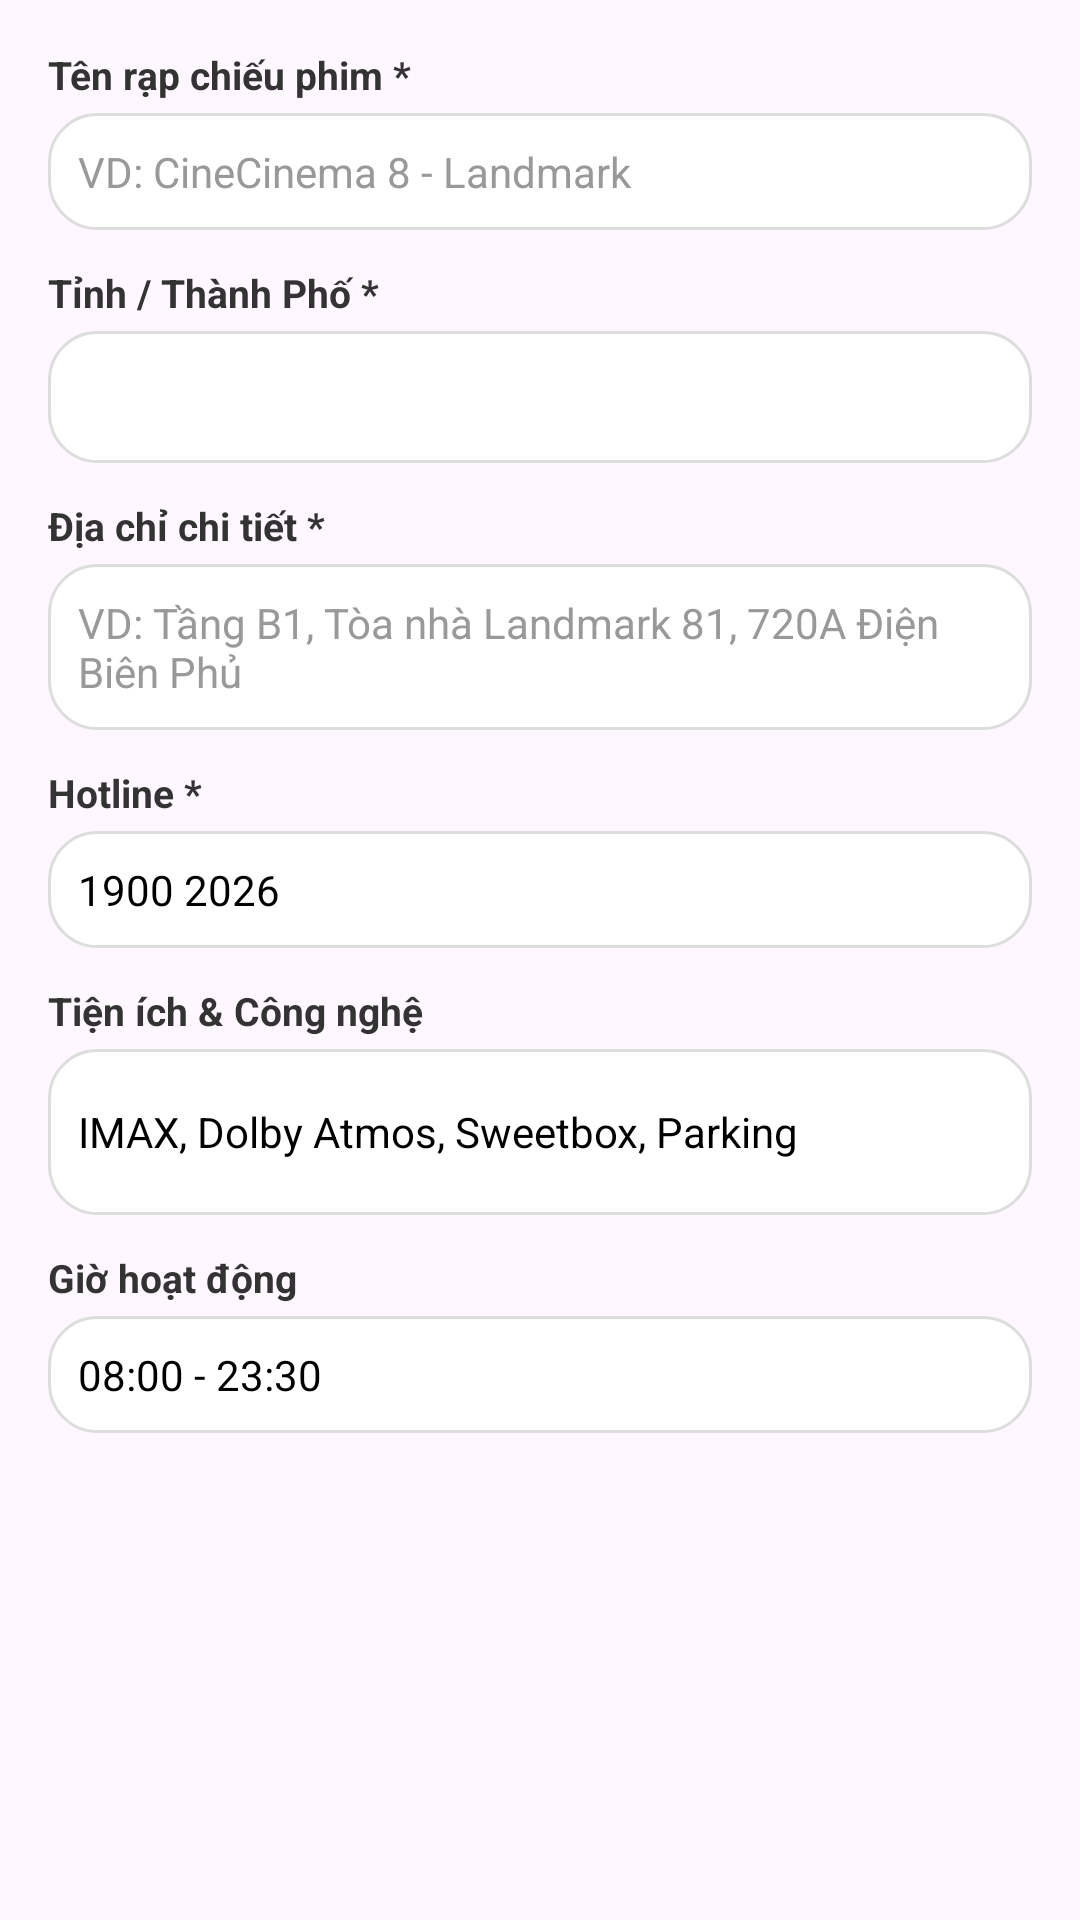

Here is an Android app screen rendered from its layout file. Give the layout XML and the strings, colors and styles it references.
<!-- AndroidManifest.xml: application theme Theme.BTLCinemaTicketApp -->
<!-- res/layout/dialog_add_cinema.xml -->
<?xml version="1.0" encoding="utf-8"?>
<ScrollView xmlns:android="http://schemas.android.com/apk/res/android"
    android:layout_width="match_parent"
    android:layout_height="wrap_content"
    android:padding="16dp">

    <LinearLayout
        android:layout_width="match_parent"
        android:layout_height="wrap_content"
        android:orientation="vertical">

        <TextView
            android:layout_width="wrap_content"
            android:layout_height="wrap_content"
            android:text="Tên rạp chiếu phim *"
            android:textColor="#333333"
            android:textSize="13sp"
            android:textStyle="bold" />

        <EditText
            android:id="@+id/etCinemaName"
            android:layout_width="match_parent"
            android:layout_height="wrap_content"
            android:layout_marginTop="4dp"
            android:background="@drawable/bg_rounded_border"
            android:hint="VD: CineCinema 8 - Landmark"
            android:padding="10dp"
            android:textColor="#000000"
            android:textColorHint="#999999"
            android:textSize="14sp" />

        <TextView
            android:layout_width="wrap_content"
            android:layout_height="wrap_content"
            android:layout_marginTop="12dp"
            android:text="Tỉnh / Thành Phố *"
            android:textColor="#333333"
            android:textSize="13sp"
            android:textStyle="bold" />

        <Spinner
            android:id="@+id/spCity"
            android:layout_width="match_parent"
            android:layout_height="44dp"
            android:layout_marginTop="4dp"
            android:background="@drawable/bg_rounded_border"
            android:paddingHorizontal="10dp" />

        <TextView
            android:layout_width="wrap_content"
            android:layout_height="wrap_content"
            android:layout_marginTop="12dp"
            android:text="Địa chỉ chi tiết *"
            android:textColor="#333333"
            android:textSize="13sp"
            android:textStyle="bold" />

        <EditText
            android:id="@+id/etAddress"
            android:layout_width="match_parent"
            android:layout_height="wrap_content"
            android:layout_marginTop="4dp"
            android:background="@drawable/bg_rounded_border"
            android:hint="VD: Tầng B1, Tòa nhà Landmark 81, 720A Điện Biên Phủ"
            android:padding="10dp"
            android:textColor="#000000"
            android:textColorHint="#999999"
            android:textSize="14sp" />

        <TextView
            android:layout_width="wrap_content"
            android:layout_height="wrap_content"
            android:layout_marginTop="12dp"
            android:text="Hotline *"
            android:textColor="#333333"
            android:textSize="13sp"
            android:textStyle="bold" />

        <EditText
            android:id="@+id/etPhone"
            android:layout_width="match_parent"
            android:layout_height="wrap_content"
            android:layout_marginTop="4dp"
            android:background="@drawable/bg_rounded_border"
            android:hint="VD: 1900 2026"
            android:text="1900 2026"
            android:padding="10dp"
            android:textColor="#000000"
            android:textColorHint="#999999"
            android:textSize="14sp" />

        <TextView
            android:layout_width="wrap_content"
            android:layout_height="wrap_content"
            android:layout_marginTop="12dp"
            android:text="Tiện ích &amp; Công nghệ"
            android:textColor="#333333"
            android:textSize="13sp"
            android:textStyle="bold" />

        <EditText
            android:id="@+id/etFacilities"
            android:layout_width="match_parent"
            android:layout_height="wrap_content"
            android:layout_marginTop="4dp"
            android:background="@drawable/bg_rounded_border"
            android:hint="VD: IMAX Laser, Dolby Atmos, VIP Lounge, Parking"
            android:text="IMAX, Dolby Atmos, Sweetbox, Parking"
            android:padding="10dp"
            android:textColor="#000000"
            android:textColorHint="#999999"
            android:textSize="14sp" />

        <TextView
            android:layout_width="wrap_content"
            android:layout_height="wrap_content"
            android:layout_marginTop="12dp"
            android:text="Giờ hoạt động"
            android:textColor="#333333"
            android:textSize="13sp"
            android:textStyle="bold" />

        <EditText
            android:id="@+id/etOperatingHours"
            android:layout_width="match_parent"
            android:layout_height="wrap_content"
            android:layout_marginTop="4dp"
            android:background="@drawable/bg_rounded_border"
            android:hint="VD: 08:00 - 23:30"
            android:text="08:00 - 23:30"
            android:padding="10dp"
            android:textColor="#000000"
            android:textColorHint="#999999"
            android:textSize="14sp" />
    </LinearLayout>
</ScrollView>
<!-- resources referenced by this layout -->
<resources>
  <!-- drawable bg_rounded_border (drawable) -->
  <shape xmlns:android="http://schemas.android.com/apk/res/android">
      <stroke android:color="#DDDDDD" android:width="1dp" />
      <corners android:radius="16dp" />
      <solid android:color="#FFFFFF" />
  </shape>
  <style name="Theme.BTLCinemaTicketApp" parent="Base.Theme.BTLCinemaTicketApp" />
  <style name="Base.Theme.BTLCinemaTicketApp" parent="Theme.Material3.DayNight.NoActionBar">
          
          
      </style>
</resources>
